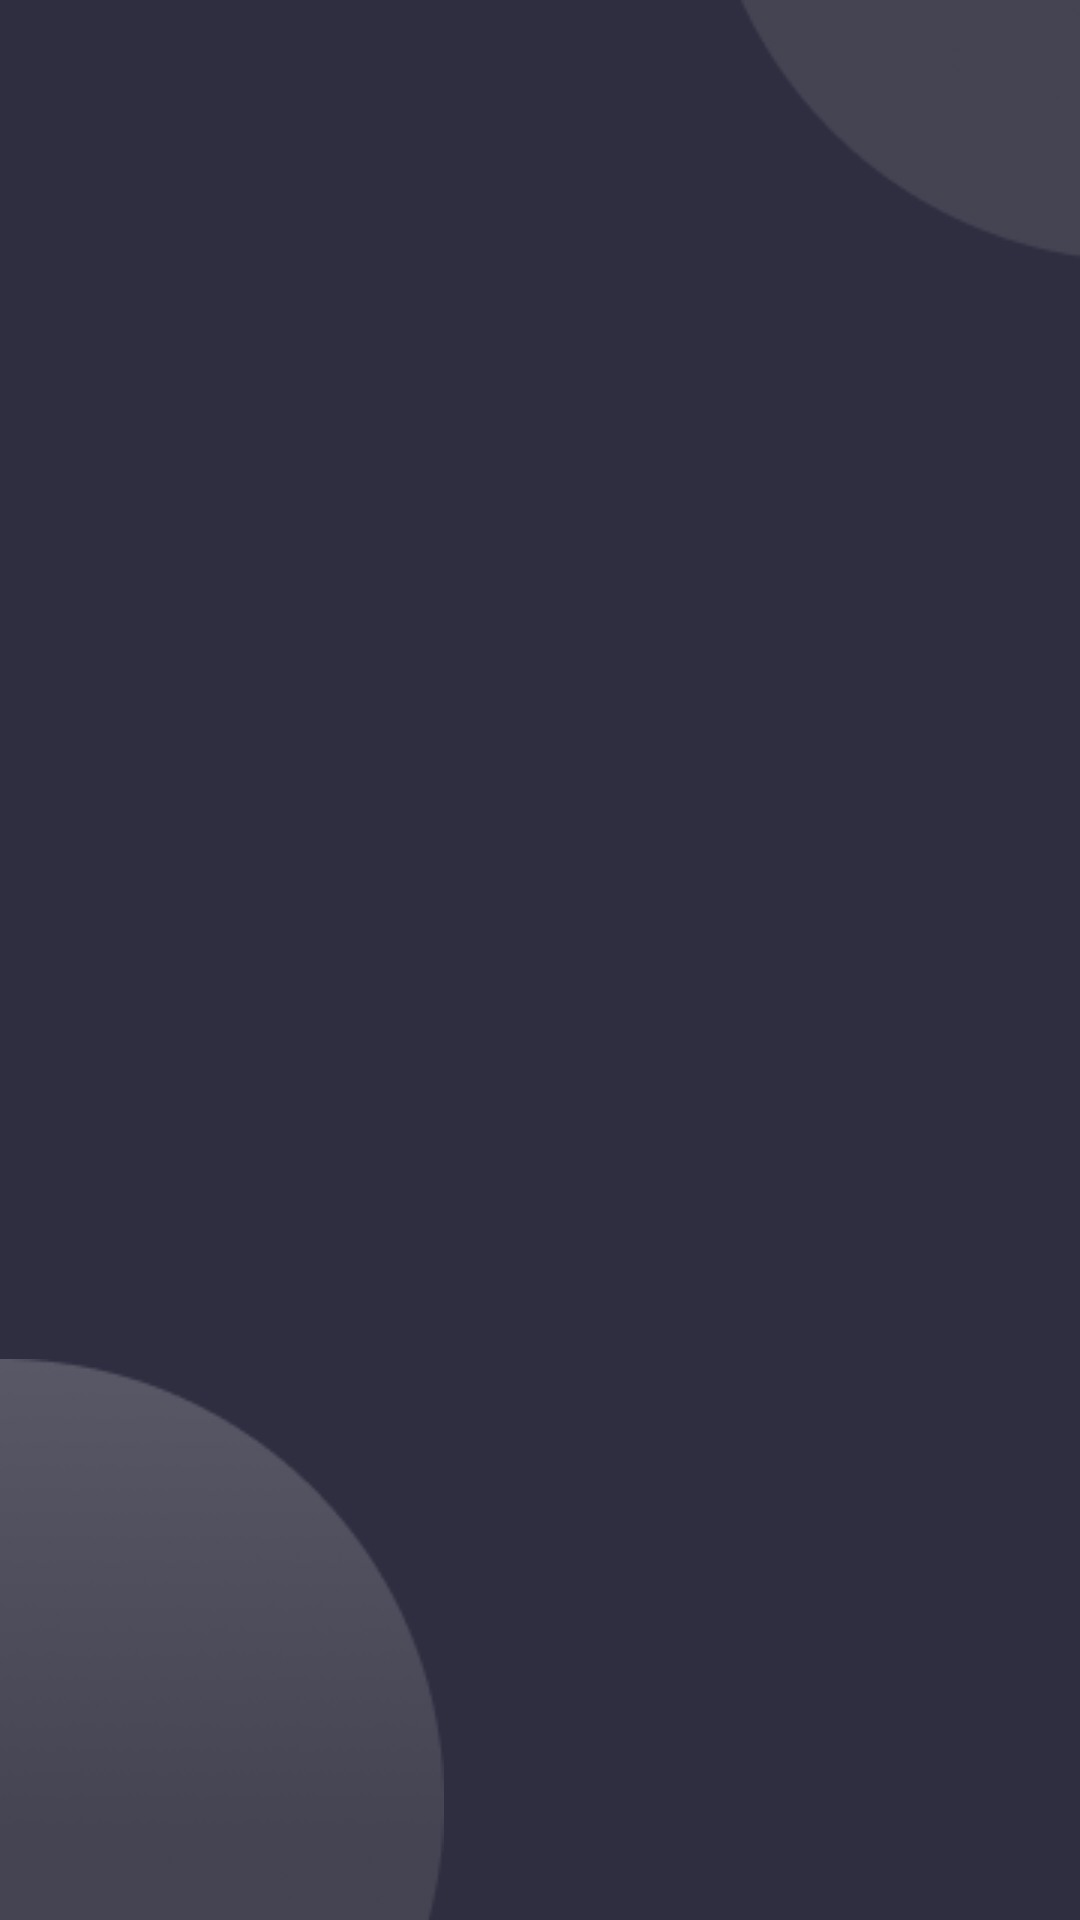

Write the Android layout XML for this screen, with the resource values it uses.
<!-- AndroidManifest.xml: activity theme Theme.WeMovies -->
<!-- res/layout/activity_splash.xml -->
<?xml version="1.0" encoding="utf-8"?>
<androidx.constraintlayout.widget.ConstraintLayout xmlns:android="http://schemas.android.com/apk/res/android"
    xmlns:app="http://schemas.android.com/apk/res-auto"
    android:layout_width="match_parent"
    android:layout_height="match_parent"
    android:background="#2F2E41">

    <ImageView
        android:id="@+id/ellipse1"
        android:layout_width="wrap_content"
        android:layout_height="wrap_content"
        android:src="@drawable/ellipse_1"
        app:layout_constraintBottom_toBottomOf="parent"
        app:layout_constraintStart_toStartOf="parent" />

    <ImageView
        android:id="@+id/ellipse2"
        android:layout_width="wrap_content"
        android:layout_height="wrap_content"
        android:src="@drawable/ellipse_2"
        app:layout_constraintEnd_toEndOf="parent"
        app:layout_constraintTop_toTopOf="parent" />


    <TextView
        android:id="@+id/splash_welcome"
        android:layout_width="wrap_content"
        android:layout_height="wrap_content"
        android:layout_marginEnd="32dp"
        android:layout_marginBottom="85dp"
        android:text="@string/text_welcome"
        android:textAlignment="center"
        android:textColor="@color/white"
        android:textSize="32sp"
        android:textStyle="bold"
        android:visibility="invisible"
        app:layout_constraintBottom_toBottomOf="parent"
        app:layout_constraintEnd_toEndOf="parent"
        app:layout_constraintStart_toStartOf="parent"
        app:layout_constraintTop_toTopOf="parent" />


    <TextView
        android:id="@+id/splash_logo"
        android:layout_width="wrap_content"
        android:layout_height="wrap_content"
        android:text="@string/subtitle_welcome"
        android:textAlignment="center"
        android:textColor="@color/white"
        android:textSize="52sp"
        android:textStyle="bold"
        android:visibility="invisible"
        app:layout_constraintStart_toStartOf="@+id/splash_welcome"
        app:layout_constraintTop_toBottomOf="@id/splash_welcome" />


</androidx.constraintlayout.widget.ConstraintLayout>
<!-- resources referenced by this layout -->
<resources>
  <color name="white">#FFFFFFFF</color>
  <!-- drawable ellipse_1: png bitmap (drawable, 3305 bytes) -->
  <!-- drawable ellipse_2: png bitmap (drawable, 1067 bytes) -->
  <string name="subtitle_welcome">WeMovies</string>
  <string name="text_welcome">Bem-vindo a</string>
  <style name="Theme.WeMovies" parent="Theme.MaterialComponents.DayNight.DarkActionBar">
          
          <item name="colorPrimary">@color/color_theme</item>
          <item name="colorPrimaryVariant">@color/purple_700</item>
          <item name="colorOnPrimary">@color/color_theme</item>
  
          
          <item name="colorSecondary">@color/teal_200</item>
          <item name="colorSecondaryVariant">@color/teal_700</item>
          <item name="colorOnSecondary">@color/black</item>
  
          
          <item name="android:statusBarColor">?attr/colorOnPrimary</item>
  
          
          <item name="android:titleTextStyle">@style/ActionBarTitleStyle</item>
      </style>
  <color name="color_theme">#1D1D2B</color>
  <color name="purple_700">#FF3700B3</color>
  <color name="teal_200">#FF03DAC5</color>
  <color name="teal_700">#FF018786</color>
  <color name="black">#FF000000</color>
  <style name="ActionBarTitleStyle">
          <item name="android:gravity">center</item> 
          <item name="android:textAlignment">center</item> 
      </style>
</resources>
